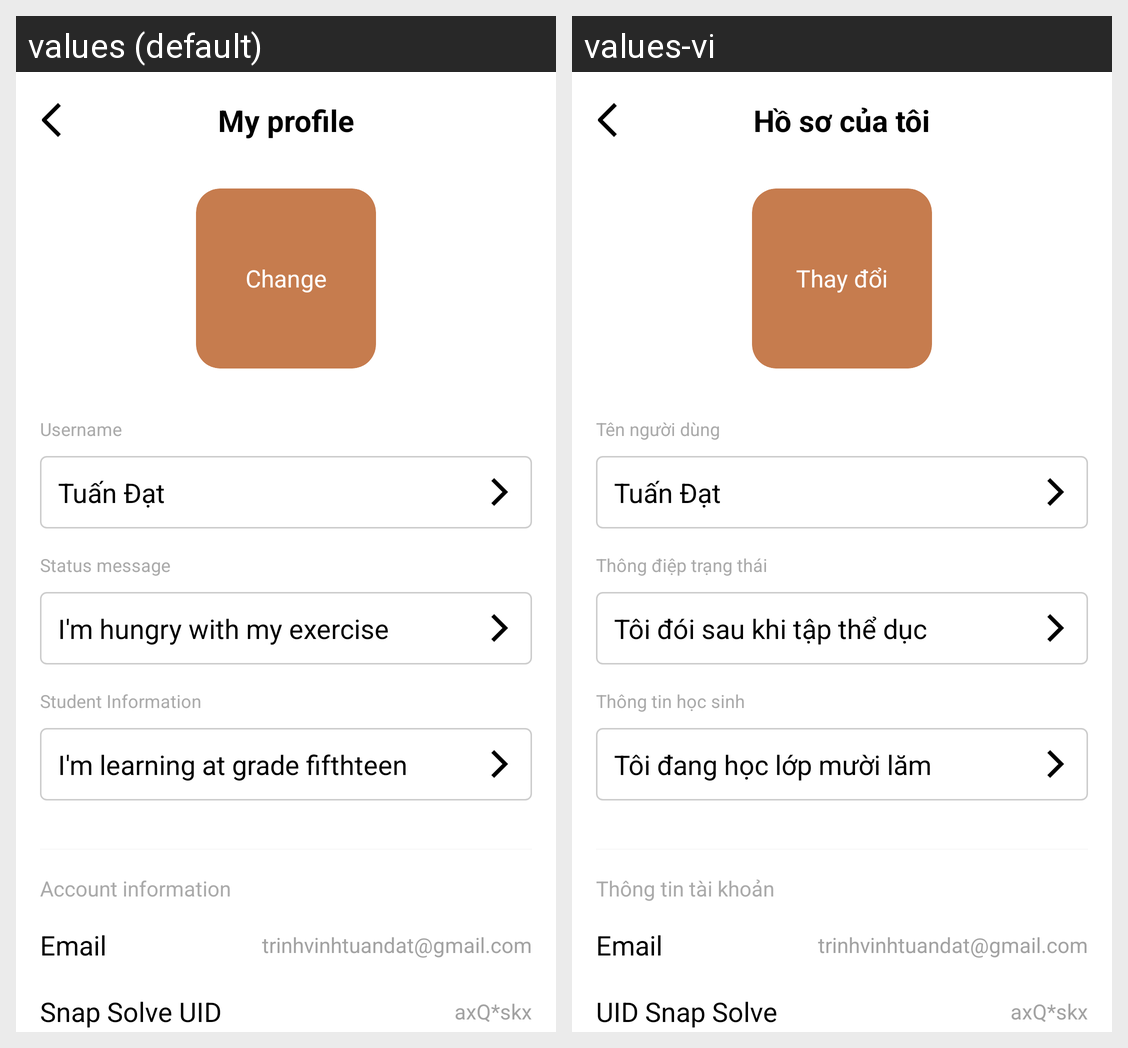

The Android screen above is rendered under two locales of the same app. Produce the string resources it draws, with the default and per-locale values.
Android screen res/layout/activity_profile.xml rendered under 2 locales, left to right: values (default), values-vi. Device: Nexus 5 (rendered at 1080×1920; each locale shown at half size, 540×960, under a caption strip naming it); theme Theme.App_music.
Strings drawn on this screen, with the default value and each locale's value (text and hints the layout hard-codes, and strings that could not be matched under every locale, appear in the picture but are not listed):

my_profile
  values: My profile
  values-vi: Hồ sơ của tôi

change
  values: Change
  values-vi: Thay đổi

username
  values: Username
  values-vi: Tên người dùng

nameOfUser
  values: Tuấn Đạt
  values-vi: Tuấn Đạt

status_message
  values: Status message
  values-vi: Thông điệp trạng thái

detail_status_message
  values: I'm hungry with my exercise
  values-vi: Tôi đói sau khi tập thể dục

student_information
  values: Student Information
  values-vi: Thông tin học sinh

detail_student_infomation
  values: I'm learning at grade fifthteen
  values-vi: Tôi đang học lớp mười lăm

account_information
  values: Account information
  values-vi: Thông tin tài khoản

email
  values: Email
  values-vi: Email

mailOfUser
  values: trinhvinhtuandat@gmail.com
  values-vi: trinhvinhtuandat@gmail.com

snap_solve_uid
  values: Snap Solve UID
  values-vi: UID Snap Solve

user_id
  values: axQ*skx
  values-vi: axQ*skx
